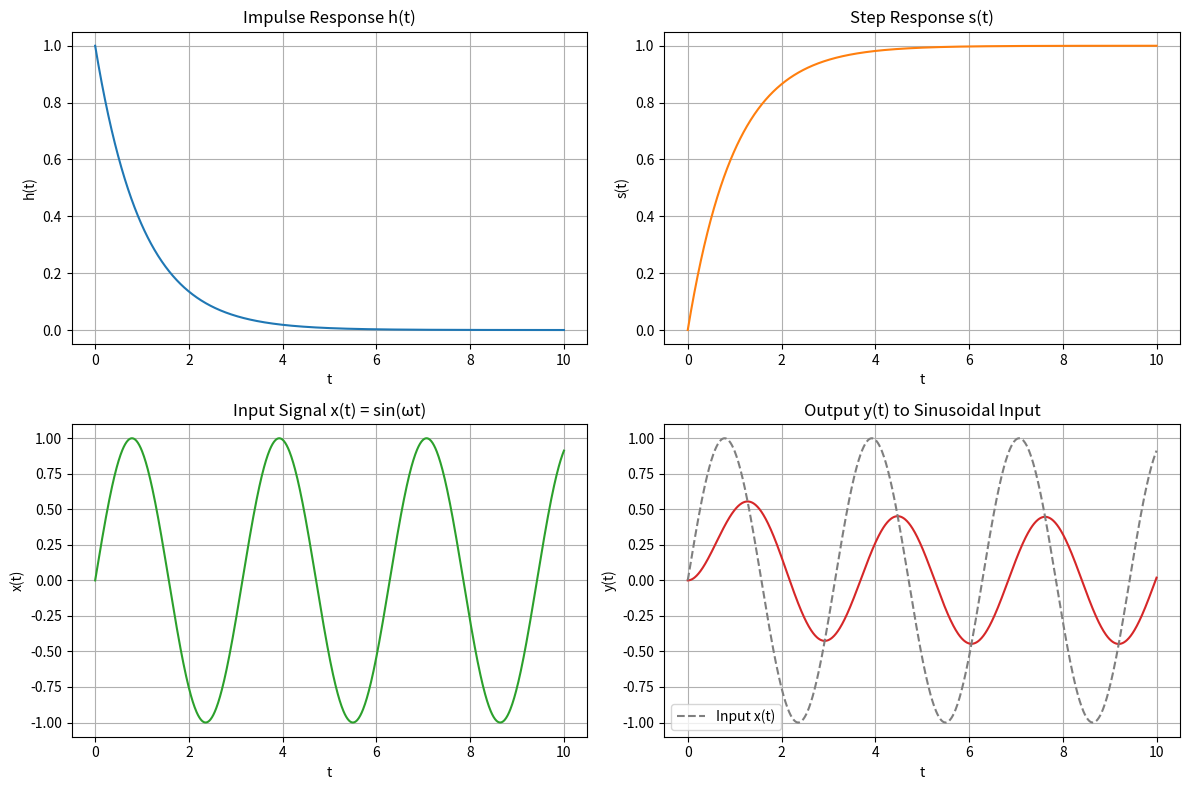

Write Python code to recreate this figure.
# RC Circuit Responses - 2x2 Grid Plot
import numpy as np
import matplotlib.pyplot as plt

# -----------------------------
# Parameters
# -----------------------------
R = 1.0        # Resistance in ohms
C = 1.0        # Capacitance in farads
tau = R*C      # Time constant
omega = 2.0    # Frequency for sinusoidal input
t = np.linspace(0, 10, 1000)  # Time vector

# -----------------------------
# 1. Impulse Response h(t)
# -----------------------------
h = (1/(R*C)) * np.exp(-t/(R*C))

# -----------------------------
# 2. Step Response s(t)
# -----------------------------
s = 1 - np.exp(-t/(R*C))

# -----------------------------
# 3. Input Sinusoid x(t)
# -----------------------------
x = np.sin(omega*t)

# -----------------------------
# 4. Output y(t) for Sinusoidal Input
# y(t) = [sin(ωt) + ωRC (exp(-t/RC) - cos(ωt))] / (1 + (ωRC)^2)
# -----------------------------
y = (np.sin(omega*t) + omega*R*C*(np.exp(-t/(R*C)) - np.cos(omega*t))) / (1 + (omega*R*C)**2)

# -----------------------------
# Plot all 4 in a 2x2 grid
# -----------------------------
fig, axs = plt.subplots(2, 2, figsize=(12, 8))

# Impulse Response
axs[0, 0].plot(t, h, color='tab:blue')
axs[0, 0].set_title("Impulse Response h(t)")
axs[0, 0].set_xlabel("t")
axs[0, 0].set_ylabel("h(t)")
axs[0, 0].grid(True)

# Step Response
axs[0, 1].plot(t, s, color='tab:orange')
axs[0, 1].set_title("Step Response s(t)")
axs[0, 1].set_xlabel("t")
axs[0, 1].set_ylabel("s(t)")
axs[0, 1].grid(True)

# Input Sinusoid
axs[1, 0].plot(t, x, color='tab:green')
axs[1, 0].set_title("Input Signal x(t) = sin(ωt)")
axs[1, 0].set_xlabel("t")
axs[1, 0].set_ylabel("x(t)")
axs[1, 0].grid(True)

# Output Sinusoid
axs[1, 1].plot(t, y, color='tab:red')
axs[1, 1].plot(t, x, '--', color='tab:gray', label="Input x(t)")
axs[1, 1].set_title("Output y(t) to Sinusoidal Input")
axs[1, 1].set_xlabel("t")
axs[1, 1].set_ylabel("y(t)")
axs[1, 1].legend()
axs[1, 1].grid(True)

plt.tight_layout()
plt.show()
